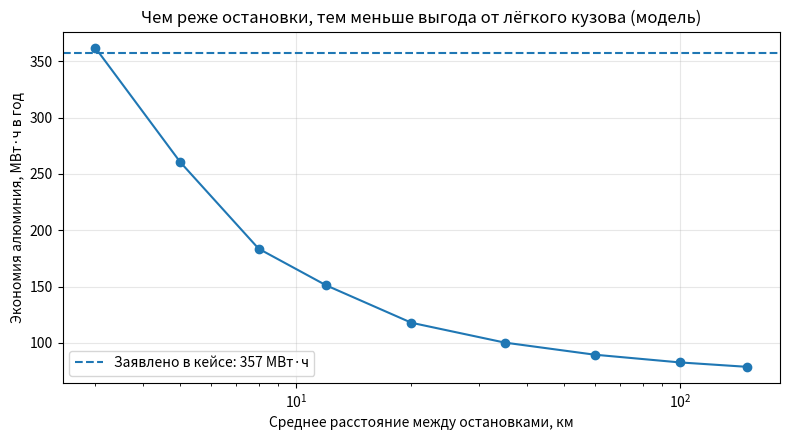

Recreate this plot in Python.
"""
Симуляция энергопотребления поезда: сталь (180 т) против алюминия (145 т).
Хакатон Stadler Kazakhstan. Запуск: Google Colab или python3 train_energy_sim.py
Нужно: numpy, matplotlib (в Colab уже есть).

Модель (упрощённая, НЕ замер):
  - точечная масса, ровный путь (без уклонов);
  - сопротивление движению: качение (зависит от массы) + аэродинамика (не зависит от массы);
  - разгон с ограничением по силе тяги и мощности, движение с постоянной скоростью, торможение;
  - рекуперация: часть энергии торможения возвращается в сеть;
  - вспомогательные нагрузки (отопление, кондиционер) НЕ учитываются — они не зависят от материала кузова.
Все параметры — допущения, их можно менять в блоке НАСТРОЙКИ.
"""
import numpy as np
import matplotlib.pyplot as plt

# ---------------- НАСТРОЙКИ ----------------
ROT = 1.08            # коэффициент вращающихся масс
A_MAX = 0.8           # макс. ускорение при разгоне, м/с²
B_DEC = 0.8           # замедление при торможении, м/с²
P_MAX = 2.6e6         # макс. мощность тяги, Вт
CDA = 10.0            # аэродинамика (Cd*A), м²
RHO = 1.2             # плотность воздуха, кг/м³ (при -30 °C ~1.45 — сопротивление выше)
ROLL = 12.0           # сопротивление качению, Н на тонну
ROLL_V = 0.1          # добавка к качению, Н на тонну на км/ч
ETA_TR = 0.85         # КПД тяги (сеть -> колесо)
ETA_REG = 0.6         # доля энергии торможения, возвращаемая в сеть (0 = без рекуперации)
ANNUAL_KM = 245_000   # годовой пробег (из кейса)
DT = 0.5              # шаг расчёта, с

SCENARIOS = {
    # название: (длина маршрута км, число остановок, макс. скорость км/ч)
    "Кейс: региональный (Польша)": (90, 15, 140),
    "Казахстан: дальний маршрут":   (1000, 8, 120),
}
MASS_ALU, MASS_STEEL = 145, 180   # тонны
# -------------------------------------------


def resistance(m_t, v):
    """Сопротивление движению, Н. v в м/с."""
    v_kmh = v * 3.6
    return m_t * (ROLL + ROLL_V * v_kmh) + 0.5 * RHO * CDA * v ** 2


def run_segment(m_t, dist_m, v_max):
    """Один перегон: разгон -> движение -> торможение до остановки. Возвращает энергию из сети, Дж."""
    m = m_t * 1000 * ROT
    v, x, e_in, e_back = 0.0, 0.0, 0.0, 0.0
    braking = False
    while x < dist_m:
        # тормозной путь от текущей скорости
        brake_dist = v ** 2 / (2 * B_DEC)
        if not braking and dist_m - x <= brake_dist:
            braking = True
        r = resistance(m_t, v)
        if braking:
            f_brake = m * B_DEC - r                       # сколько должен дать тормоз
            if f_brake > 0:
                e_back += f_brake * v * DT * ETA_REG      # рекуперация
            v = max(v - B_DEC * DT, 0.0)
            if v == 0.0:
                break
        else:
            if v < v_max:
                f = min(m * A_MAX + r, P_MAX / max(v, 0.1))
            else:
                f = r                                     # держим скорость
            a = (f - r) / m
            e_in += f * v * DT / ETA_TR
            v = min(v + a * DT, v_max)
        x += v * DT
    return e_in - e_back


def route_energy_kwh_per_km(m_t, length_km, stops, v_kmh):
    seg = length_km * 1000 / (stops + 1)
    e = run_segment(m_t, seg, v_kmh / 3.6) * (stops + 1)
    return e / 3.6e6 / length_km


def main():
    print(f"{'Сценарий':32} {'Алюм.':>8} {'Сталь':>8} {'Разница':>9} {'Экономия/год':>14}")
    print(f"{'':32} {'кВт·ч/км':>8} {'кВт·ч/км':>8} {'%':>9} {'МВт·ч':>14}")
    for name, (L, n, vmax) in SCENARIOS.items():
        ea = route_energy_kwh_per_km(MASS_ALU, L, n, vmax)
        es = route_energy_kwh_per_km(MASS_STEEL, L, n, vmax)
        save = (es - ea) * ANNUAL_KM / 1000
        print(f"{name:32} {ea:8.2f} {es:8.2f} {100*(es-ea)/es:8.1f}% {save:14.0f}")
    print("Для сравнения: в кейсе Stadler заявлено 357 МВт·ч/год.\n")

    # График: как экономия зависит от расстояния между остановками
    spacing = np.array([3, 5, 8, 12, 20, 35, 60, 100, 150])
    saves = []
    for s in spacing:
        L = s * 20
        ea = route_energy_kwh_per_km(MASS_ALU, L, 19, 140)
        es = route_energy_kwh_per_km(MASS_STEEL, L, 19, 140)
        saves.append((es - ea) * ANNUAL_KM / 1000)
    plt.figure(figsize=(8, 4.5))
    plt.plot(spacing, saves, marker="o")
    plt.axhline(357, linestyle="--", label="Заявлено в кейсе: 357 МВт·ч")
    plt.xscale("log")
    plt.xlabel("Среднее расстояние между остановками, км")
    plt.ylabel("Экономия алюминия, МВт·ч в год")
    plt.title("Чем реже остановки, тем меньше выгода от лёгкого кузова (модель)")
    plt.legend()
    plt.grid(alpha=0.3)
    plt.tight_layout()
    plt.savefig("savings_vs_stop_spacing.png", dpi=150)
    print("График сохранён: savings_vs_stop_spacing.png")

    # Таблица чувствительности к рекуперации
    print("\nВлияние рекуперации (региональный сценарий):")
    global ETA_REG
    base = ETA_REG
    for r in (0.0, 0.3, 0.6):
        ETA_REG = r
        L, n, vmax = SCENARIOS["Кейс: региональный (Польша)"]
        ea = route_energy_kwh_per_km(MASS_ALU, L, n, vmax)
        es = route_energy_kwh_per_km(MASS_STEEL, L, n, vmax)
        print(f"  рекуперация {int(r*100):3d}%: экономия {(es-ea)*ANNUAL_KM/1000:6.0f} МВт·ч/год")
    ETA_REG = base


if __name__ == "__main__":
    main()
